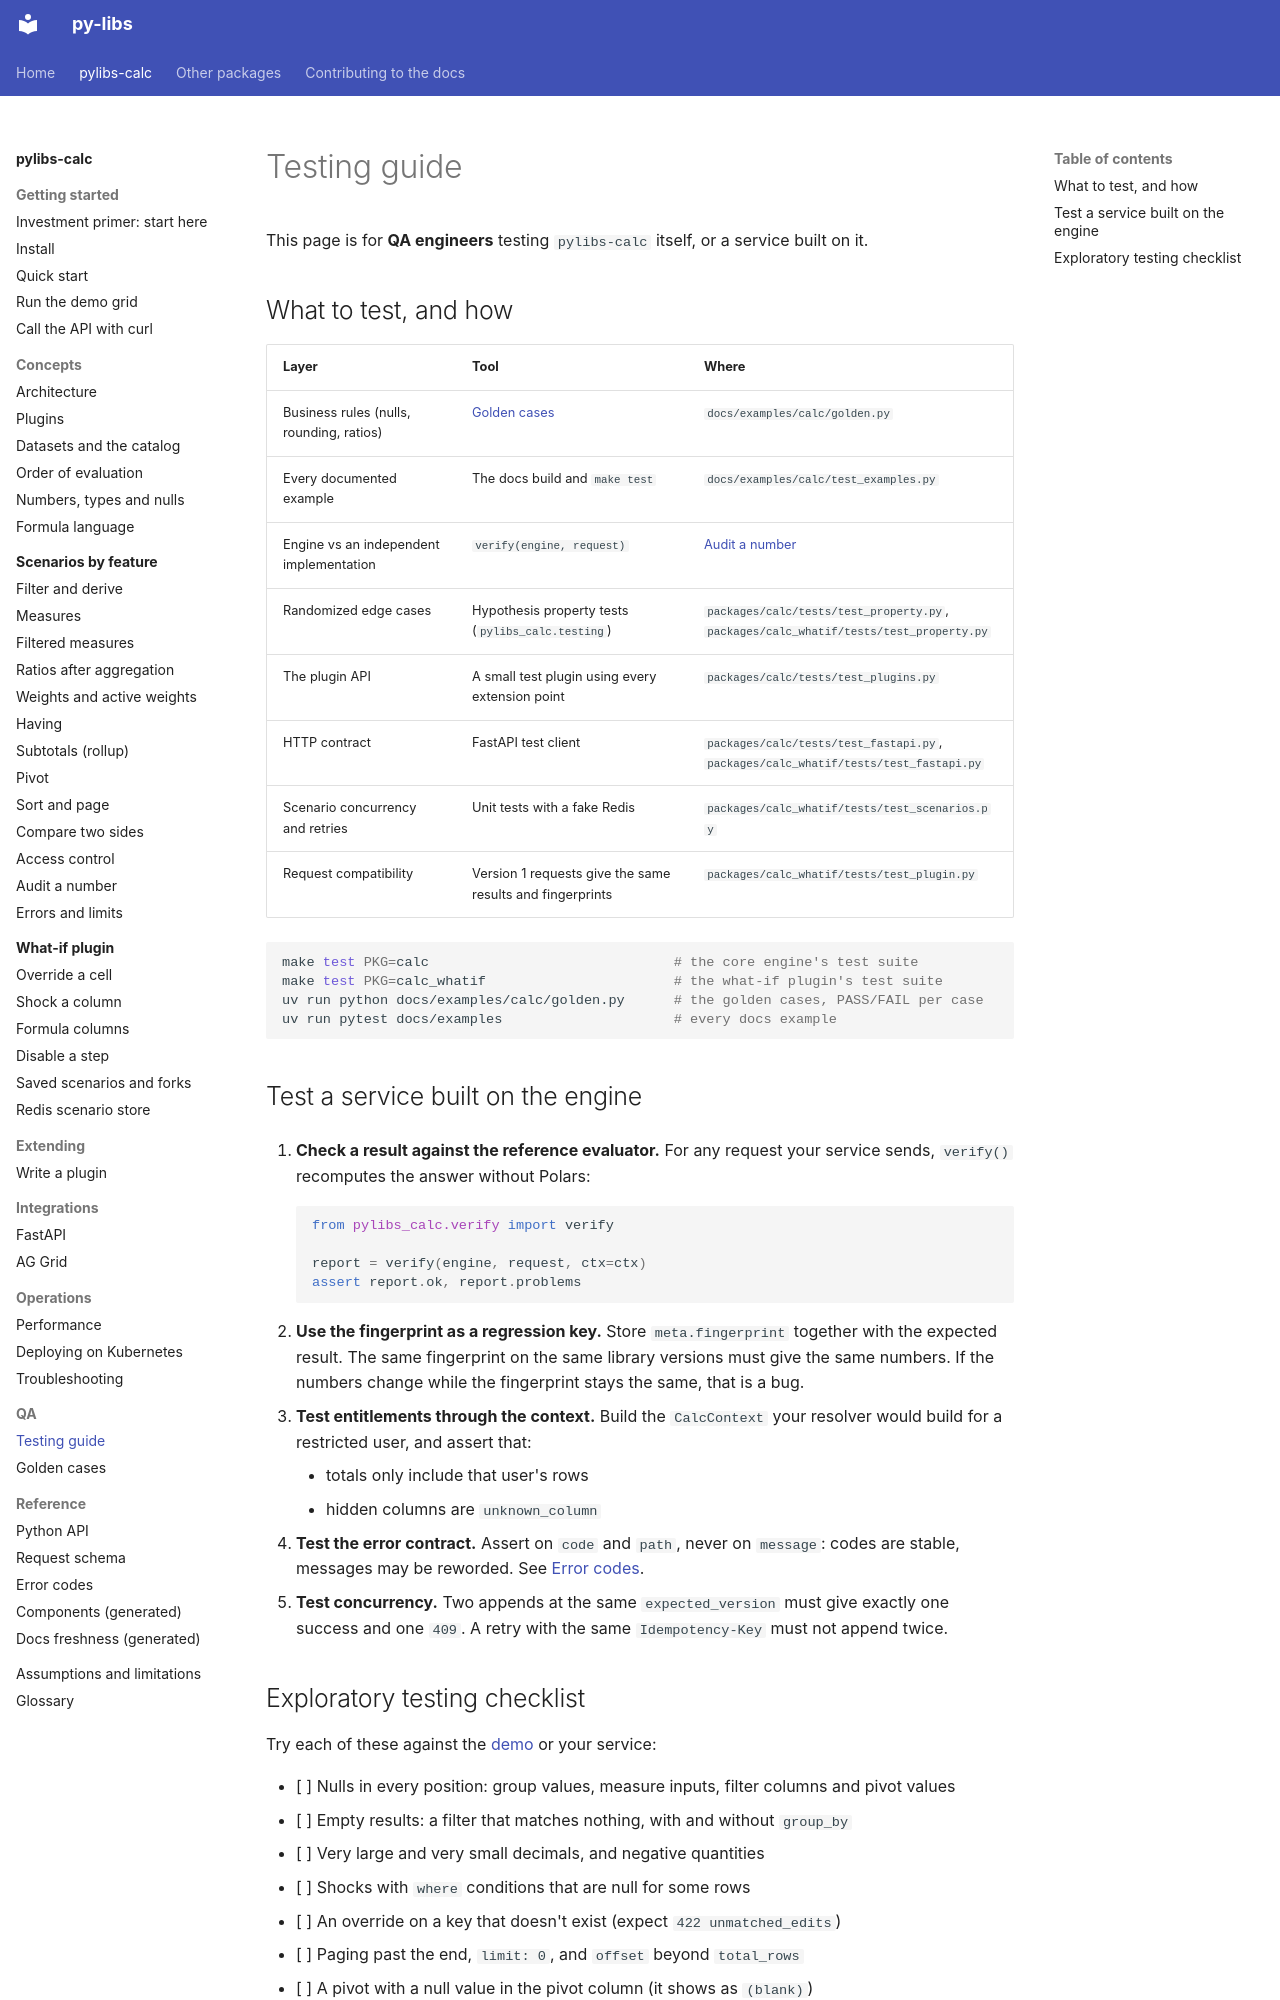

repository: sanjaysharmagwl/py-libs · page: calc/qa/testing-guide/index.html · generator: mkdocs

# Testing guide

This page is for **QA engineers** testing `pylibs-calc` itself, or a service built on it.

## What to test, and how

| Layer | Tool | Where |
| --- | --- | --- |
| Business rules (nulls, rounding, ratios) | [Golden cases](golden-cases.md) | `docs/examples/calc/golden.py` |
| Every documented example | The docs build and `make test` | `docs/examples/calc/test_examples.py` |
| Engine vs an independent implementation | `verify(engine, request)` | [Audit a number](../scenarios/audit.md) |
| Randomized edge cases | Hypothesis property tests (`pylibs_calc.testing`) | `packages/calc/tests/test_property.py`, `packages/calc_whatif/tests/test_property.py` |
| The plugin API | A small test plugin using every extension point | `packages/calc/tests/test_plugins.py` |
| HTTP contract | FastAPI test client | `packages/calc/tests/test_fastapi.py`, `packages/calc_whatif/tests/test_fastapi.py` |
| Scenario concurrency and retries | Unit tests with a fake Redis | `packages/calc_whatif/tests/test_scenarios.py` |
| Request compatibility | Version 1 requests give the same results and fingerprints | `packages/calc_whatif/tests/test_plugin.py` |

```bash
make test PKG=calc                              # the core engine's test suite
make test PKG=calc_whatif                       # the what-if plugin's test suite
uv run python docs/examples/calc/golden.py      # the golden cases, PASS/FAIL per case
uv run pytest docs/examples                     # every docs example
```

## Test a service built on the engine

1. **Check a result against the reference evaluator.** For any request your service sends, `verify()` recomputes the answer without Polars:

    ```python
    from pylibs_calc.verify import verify

    report = verify(engine, request, ctx=ctx)
    assert report.ok, report.problems
    ```

2. **Use the fingerprint as a regression key.** Store `meta.fingerprint` together with the expected result. The same fingerprint on the same library versions must give the same numbers. If the numbers change while the fingerprint stays the same, that is a bug.
3. **Test entitlements through the context.** Build the `CalcContext` your resolver would build for a restricted user, and assert that:
    - totals only include that user's rows
    - hidden columns are `unknown_column`
4. **Test the error contract.** Assert on `code` and `path`, never on `message`: codes are stable, messages may be reworded. See [Error codes](../reference/error-codes.md).
5. **Test concurrency.** Two appends at the same `expected_version` must give exactly one success and one `409`. A retry with the same `Idempotency-Key` must not append twice.
